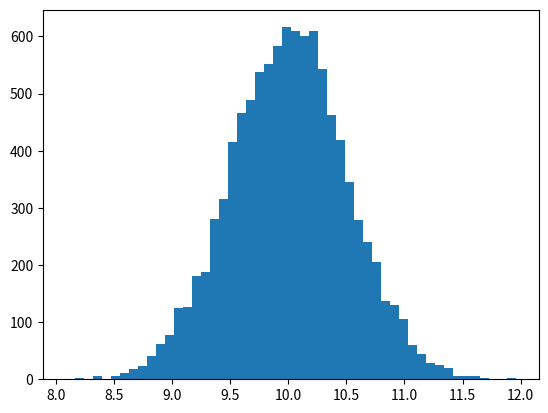

Generate this figure with matplotlib:
import numpy as np
import matplotlib.pyplot as plt

incomes = np.random.normal(100.0, 20, 10000)

#plt.hist(incomes, 50)
#plt.show()

#print(np.std(incomes))
#print(np.var(incomes))


values = np.random.uniform(-10.0, 10.0, 100000)
#plt.hist(values, 50)
#plt.show()

from scipy.stats import norm

# x = np.arange(-3, 3, 0.001)
# plt.plot(x, norm.pdf(x))
# plt.show()


# mu = 5.0
# sigma = 2.0
# values = np.random.normal(mu, sigma, 10000)
# plt.hist(values, 50)
# plt.show()


# from scipy.stats import expon
# import matplotlib.pyplot as plt
#
# x = np.arange(0, 10, 0.001)
# plt.plot(x, expon.pdf(x))
# plt.show()

# from scipy.stats import binom
# import matplotlib.pyplot as plt
#
# n, p = 10, 0.5
# x = np.arange(0, 10, 0.001)
# plt.plot(x, binom.pmf(x, n, p))
# plt.show()


# from scipy.stats import poisson
# import matplotlib.pyplot as plt
#
# mu = 500
# x = np.arange(400, 600, 0.5)
# plt.plot(x, poisson.pmf(x, mu))
# plt.show()


import numpy as np
import matplotlib.pyplot as plt

vals = np.random.normal(10, 0.5, 10000)

plt.hist(vals, 50)
plt.show()

#print(np.percentile(vals,50))
#print(np.var(vals))
import scipy.stats as sp
print(sp.skew(vals))
print(sp.kurtosis(vals))
